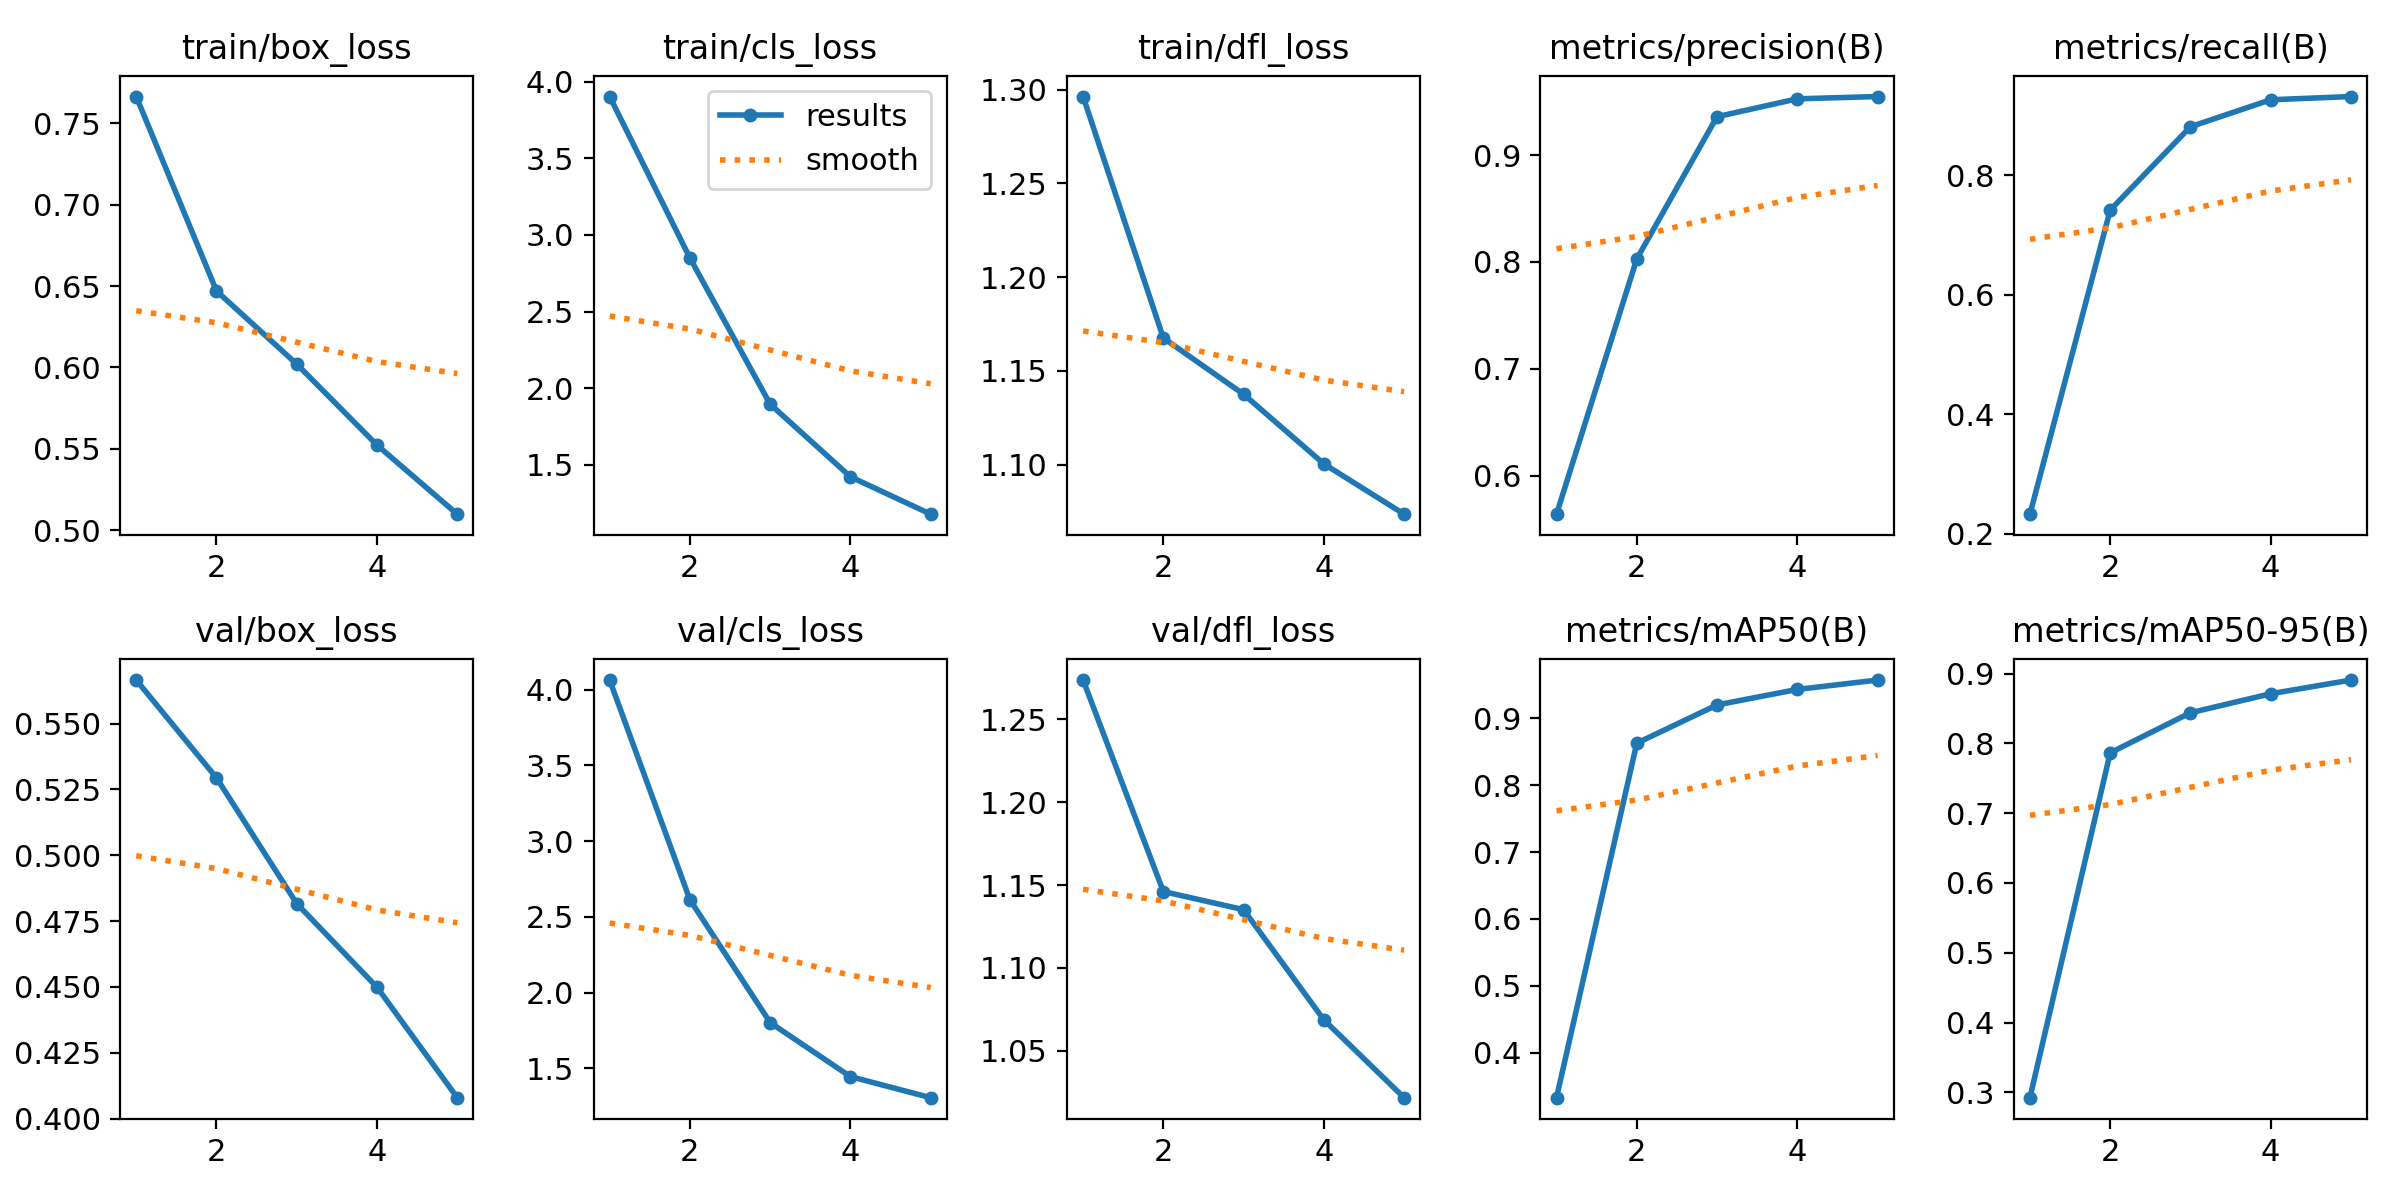

The table this chart was drawn from, first rows:
epoch, time, train/box_loss, train/cls_loss, train/dfl_loss, metrics/precision(B), metrics/recall(B), metrics/mAP50(B), metrics/mAP50-95(B), val/box_loss, val/cls_loss, val/dfl_loss, lr/pg0, lr/pg1, lr/pg2
1, 753.3, 0.7666, 3.902, 1.296, 0.5639, 0.2324, 0.3327, 0.2924, 0.5665, 4.063, 1.274, 0.0001103, 0.0001103, 0.0001103
2, 1490, 0.647, 2.849, 1.168, 0.8028, 0.7419, 0.8628, 0.7865, 0.5294, 2.613, 1.146, 0.0001775, 0.0001775, 0.0001775
3, 2225, 0.6021, 1.895, 1.138, 0.9359, 0.8815, 0.92, 0.8439, 0.4816, 1.802, 1.135, 0.0002007, 0.0002007, 0.0002007
4, 2958, 0.5523, 1.422, 1.1, 0.9526, 0.9267, 0.9431, 0.8711, 0.4499, 1.445, 1.069, 0.0001352, 0.0001352, 0.0001352
5, 3688, 0.5098, 1.178, 1.074, 0.9547, 0.9321, 0.9572, 0.8908, 0.4079, 1.306, 1.022, 6.9264e-05, 6.9264e-05, 6.9264e-05
